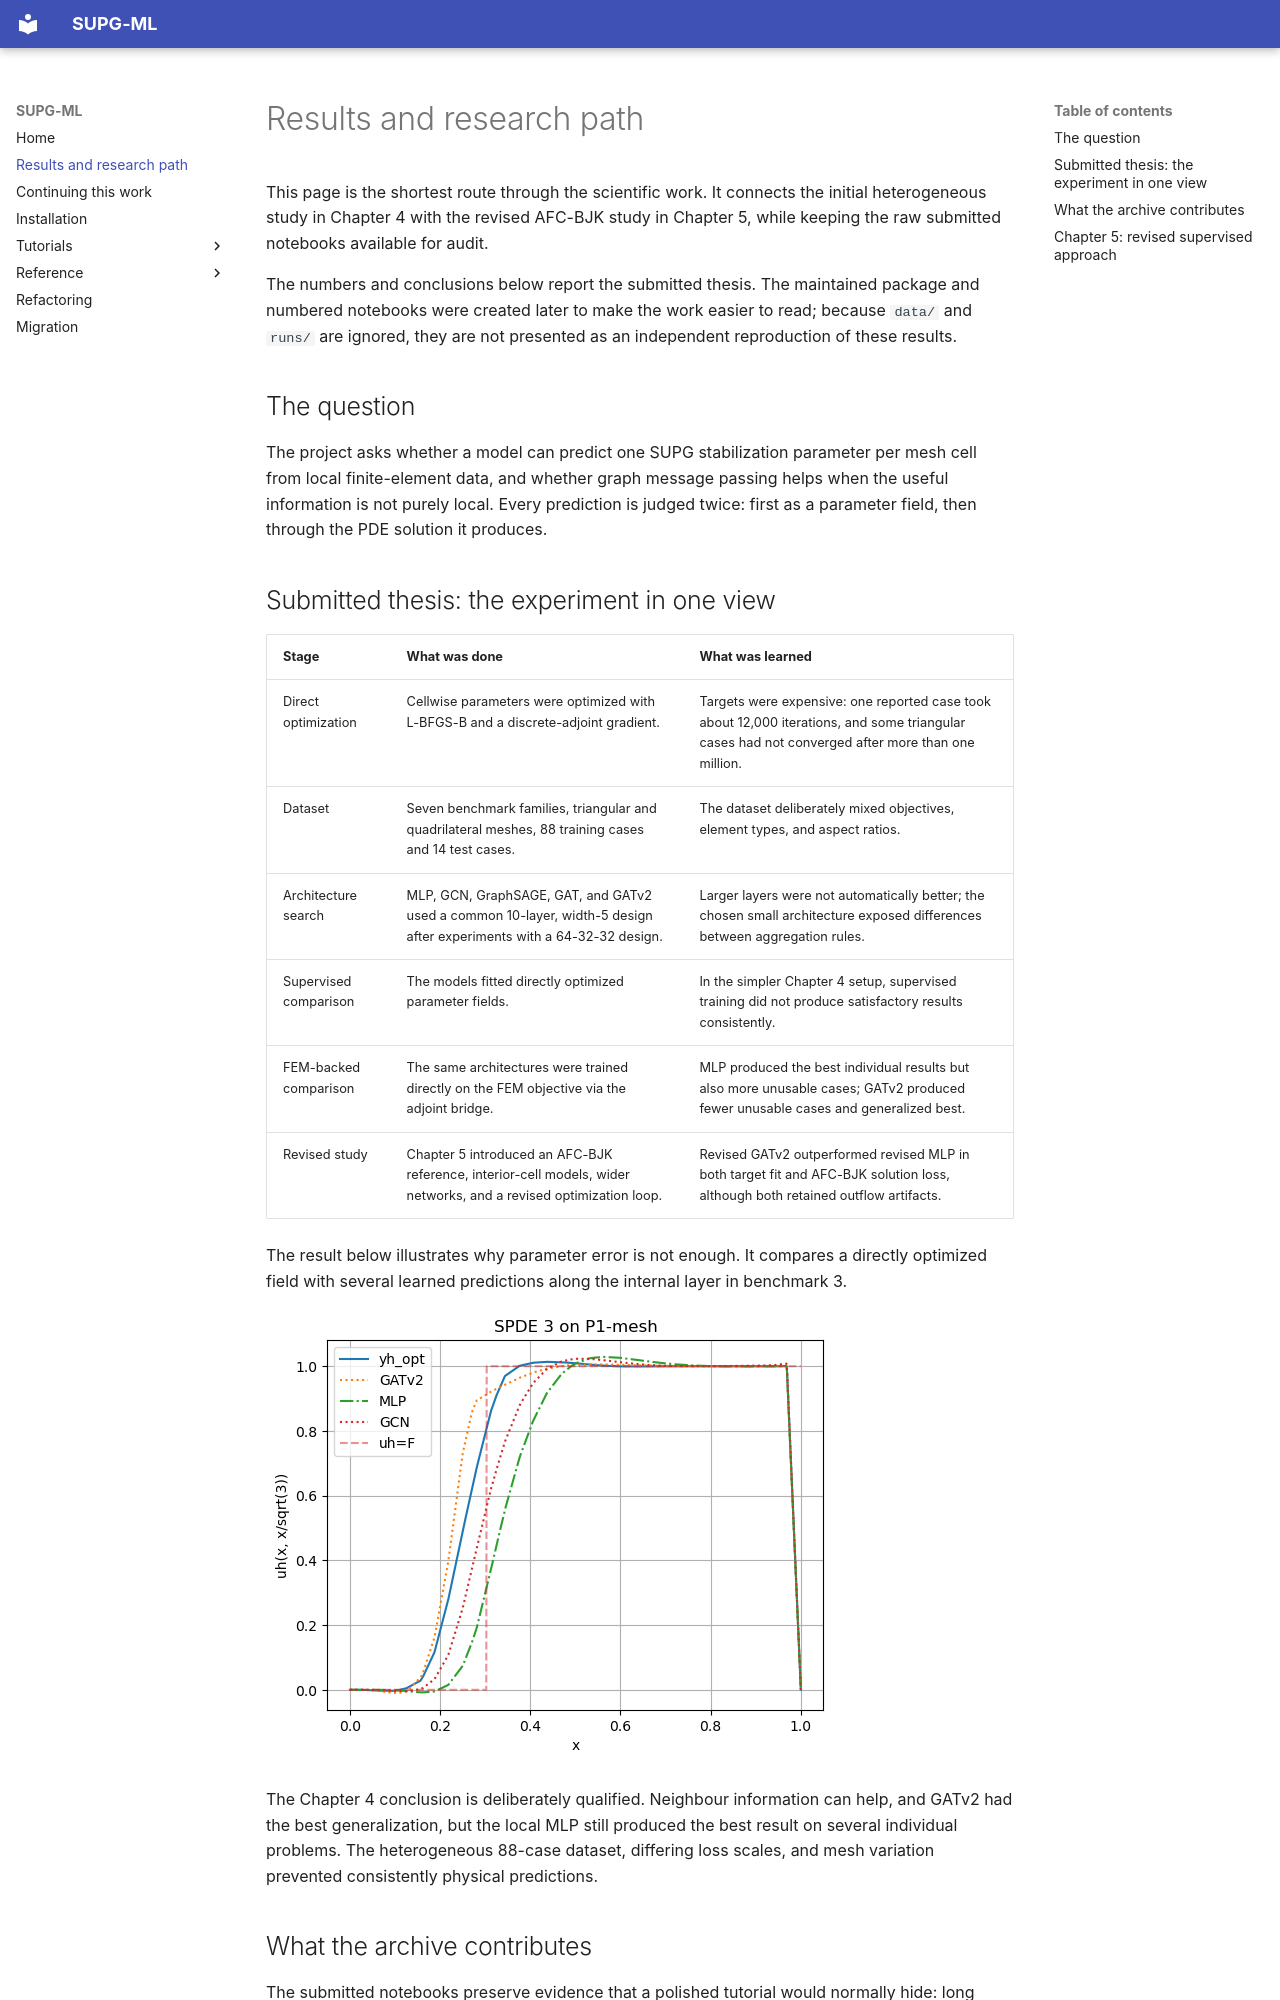

repository: vschormann/MA_ML_assisted_SUPG · page: results/index.html · generator: mkdocs

# Results and research path

This page is the shortest route through the scientific work. It connects the
initial heterogeneous study in Chapter 4 with the revised AFC-BJK study in
Chapter 5, while keeping the raw submitted notebooks available for audit.

The numbers and conclusions below report the submitted thesis. The maintained
package and numbered notebooks were created later to make the work easier to
read; because `data/` and `runs/` are ignored, they are not presented as an
independent reproduction of these results.

## The question

The project asks whether a model can predict one SUPG stabilization parameter
per mesh cell from local finite-element data, and whether graph message passing
helps when the useful information is not purely local. Every prediction is
judged twice: first as a parameter field, then through the PDE solution it
produces.

## Submitted thesis: the experiment in one view

| Stage | What was done | What was learned |
| --- | --- | --- |
| Direct optimization | Cellwise parameters were optimized with L-BFGS-B and a discrete-adjoint gradient. | Targets were expensive: one reported case took about 12,000 iterations, and some triangular cases had not converged after more than one million. |
| Dataset | Seven benchmark families, triangular and quadrilateral meshes, 88 training cases and 14 test cases. | The dataset deliberately mixed objectives, element types, and aspect ratios. |
| Architecture search | MLP, GCN, GraphSAGE, GAT, and GATv2 used a common 10-layer, width-5 design after experiments with a 64-32-32 design. | Larger layers were not automatically better; the chosen small architecture exposed differences between aggregation rules. |
| Supervised comparison | The models fitted directly optimized parameter fields. | In the simpler Chapter 4 setup, supervised training did not produce satisfactory results consistently. |
| FEM-backed comparison | The same architectures were trained directly on the FEM objective via the adjoint bridge. | MLP produced the best individual results but also more unusable cases; GATv2 produced fewer unusable cases and generalized best. |
| Revised study | Chapter 5 introduced an AFC-BJK reference, interior-cell models, wider networks, and a revised optimization loop. | Revised GATv2 outperformed revised MLP in both target fit and AFC-BJK solution loss, although both retained outflow artifacts. |

The result below illustrates why parameter error is not enough. It compares a
directly optimized field with several learned predictions along the internal
layer in benchmark 3.

![Optimized and learned solutions for benchmark 3 on a triangular mesh](assets/thesis-figures/Ex3_P1_32x32_yeq_x_by_sqrt3.png)

The Chapter 4 conclusion is deliberately qualified. Neighbour information can
help, and GATv2 had the best generalization, but the local MLP still produced
the best result on several individual problems. The heterogeneous 88-case
dataset, differing loss scales, and mesh variation prevented consistently
physical predictions.
